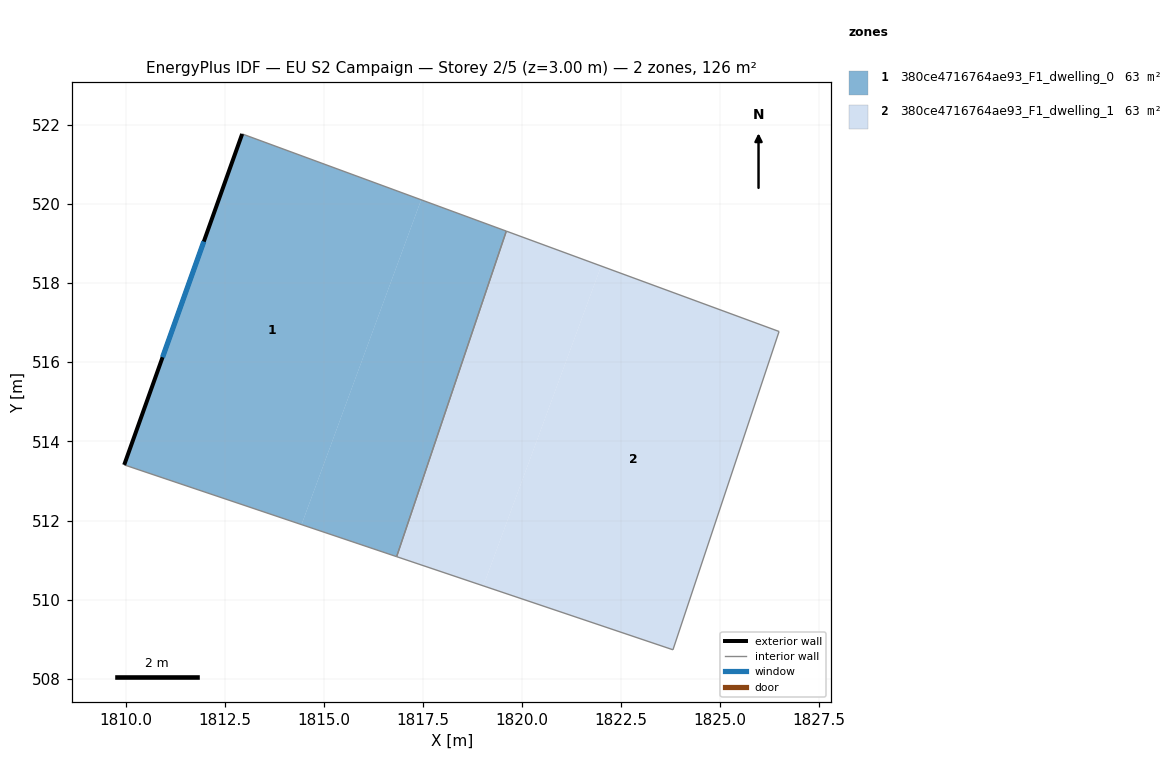
=== STOREY PLAN SPEC (per zone: floor XY polygon, exterior-wall plan segments, windows/doors) ===
zone 1: 380ce4716764ae93_F1_dwelling_0  (63.0 m²)
  floor: (1817.45, 520.10) (1814.43, 511.90) (1809.95, 513.40) (1812.93, 521.76)
  floor: (1819.60, 519.31) (1816.83, 511.09) (1814.43, 511.90) (1817.45, 520.10)
  exterior wall: (1812.93, 521.76) – (1809.95, 513.41)  [8.9 m]
    window: (1811.96, 519.05) – (1810.92, 516.12)  [3.3 m²]
  interior walls: 3
zone 2: 380ce4716764ae93_F1_dwelling_1  (63.0 m²)
  floor: (1826.49, 516.77) (1823.81, 508.74) (1819.02, 510.35) (1821.99, 518.43)
  floor: (1821.99, 518.43) (1819.02, 510.35) (1816.83, 511.09) (1819.60, 519.31)
  interior walls: 4

=== DERIVED (storey summary) ===
Building: EU S2 Campaign
Storey: 2 of 5  (floor level z = 3.00 m)
Storey gross floor area: 126.1 m²
Zones on this storey: 2
  - 380ce4716764ae93_F1_dwelling_0: floor 63.0 m²; exterior wall 8.9 m (26.6 m²); 1 window(s) 3.3 m²; WWR 12.2%
  - 380ce4716764ae93_F1_dwelling_1: floor 63.0 m²
Zone adjacency (shared interzone walls):
  - 380ce4716764ae93_F1_dwelling_0 ↔ 380ce4716764ae93_F1_dwelling_1